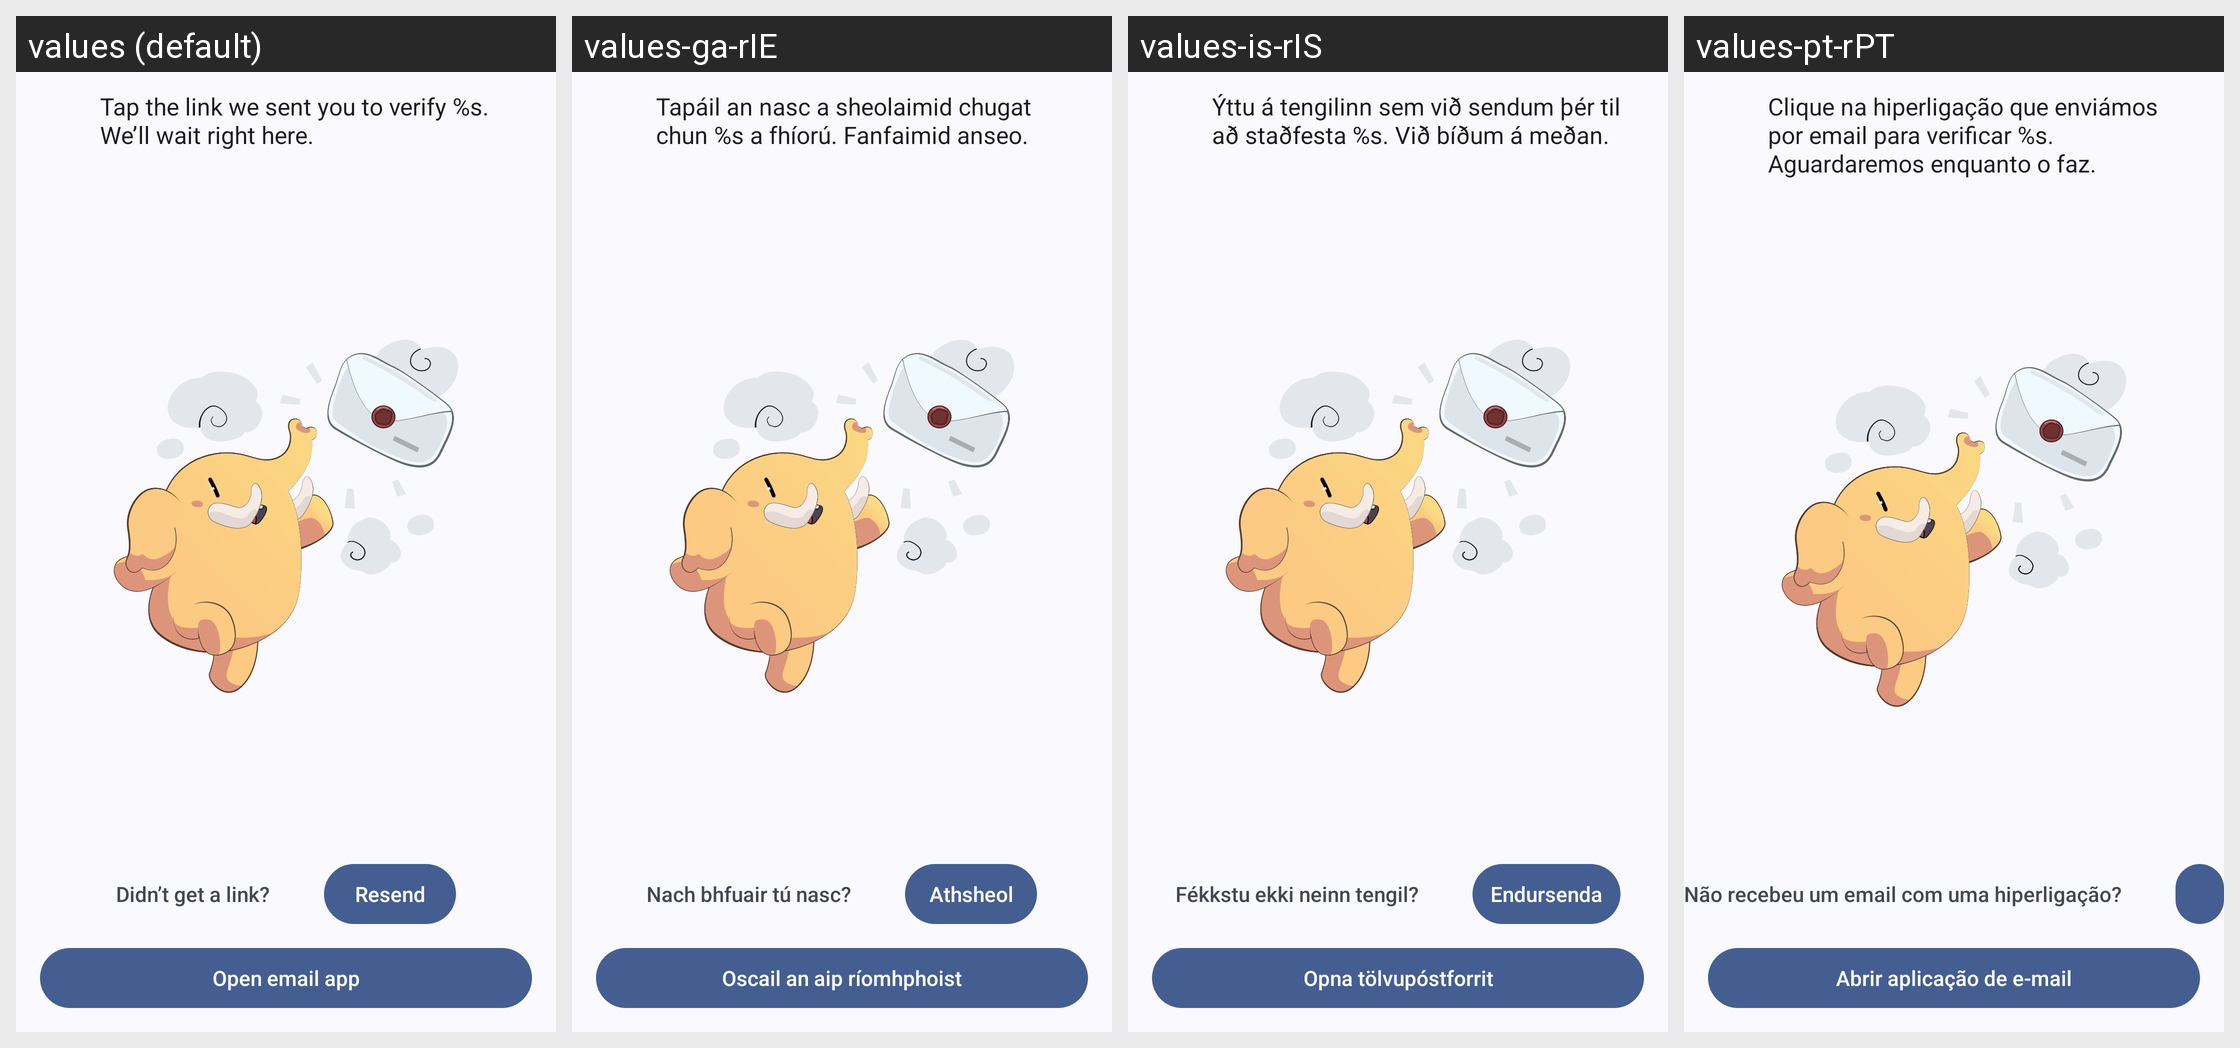

Here is an Android app screen in its default locale and in the app's own translations. Write out the translated-string differences for the strings that appear on this screen.
Android screen res/layout/fragment_onboarding_activation.xml rendered under 4 locales, left to right: values (default), values-ga-rIE, values-is-rIS, values-pt-rPT. Device: Nexus 5 (rendered at 1080×1920; each locale shown at half size, 540×960, under a caption strip naming it); theme Theme.Mastodon.AutoLightDark.
Other locales in the repository, not shown: values-ar-rSA, values-be-rBY, values-bn-rBD, values-bs-rBA, values-ca-rES, values-cs-rCZ, values-cy-rGB, values-da-rDK, values-de, values-de-rDE, values-el-rGR, values-en-rGB, values-es-rES, values-et-rEE, values-eu-rES, values-fa-rIR, values-fi-rFI, values-fil-rPH, values-fr-rFR, values-fy-rNL, values-gd-rGB, values-gl-rES, values-hi-rIN, values-hr-rHR, values-hu-rHU, values-hy-rAM, values-ia, values-in-rID, values-it-rIT, values-iw-rIL, values-ja-rJP, values-ka-rGE, values-kab, values-ko-rKR, values-lt-rLT, values-my-rMM, values-nl-rNL, values-no-rNO, values-oc-rFR, values-pl-rPL, values-pt-rBR, values-ro-rRO, values-ru-rRU, values-si-rLK, values-sk-rSK, values-sl-rSI, values-sq-rAL, values-sv-rSE, values-th-rTH, values-tr, values-tr-rTR, values-uk-rUA, values-vi-rVN, values-zh-rCN, values-zh-rTW.
Strings drawn on this screen, with the default value and each locale's value (text and hints the layout hard-codes, and strings that could not be matched under every locale, appear in the picture but are not listed):

confirm_email_subtitle
  values: Tap the link we sent you to verify %s. We’ll wait right here.
  values-ga-rIE: Tapáil an nasc a sheolaimid chugat chun %s a fhíorú. Fanfaimid anseo.
  values-is-rIS: Ýttu á tengilinn sem við sendum þér til að staðfesta %s. Við bíðum á meðan.
  values-pt-rPT: Clique na hiperligação que enviámos por email para verificar %s. Aguardaremos enquanto o faz.

confirm_email_didnt_get
  values: Didn’t get a link?
  values-ga-rIE: Nach bhfuair tú nasc?
  values-is-rIS: Fékkstu ekki neinn tengil?
  values-pt-rPT: Não recebeu um email com uma hiperligação?

open_email_app
  values: Open email app
  values-ga-rIE: Oscail an aip ríomhphoist
  values-is-rIS: Opna tölvupóstforrit
  values-pt-rPT: Abrir aplicação de e-mail
